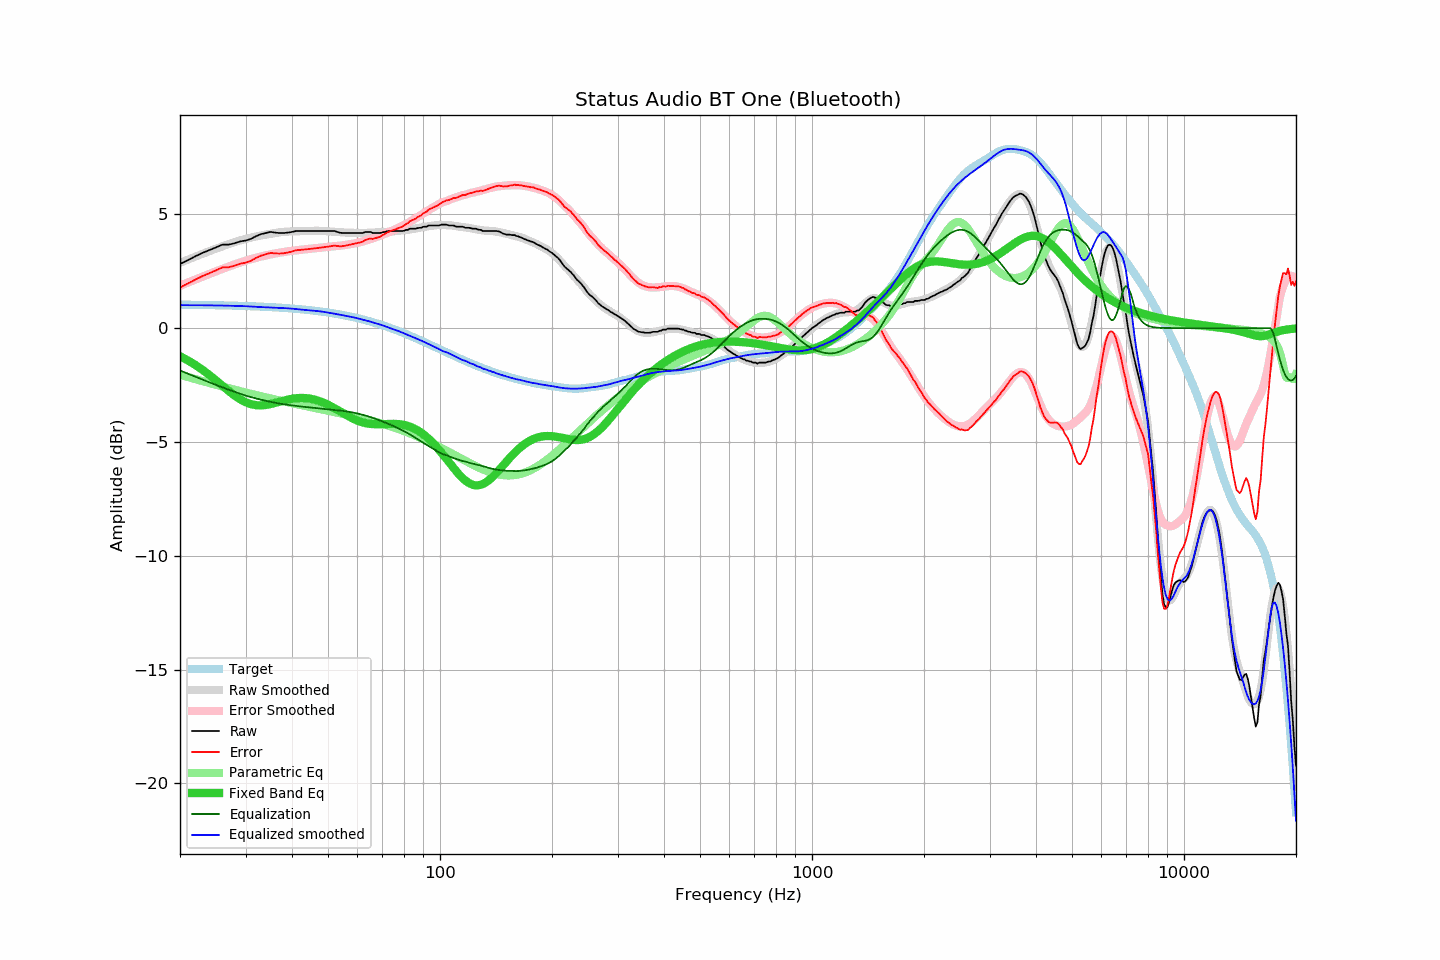

The table this chart was drawn from, first rows:
frequency, raw, error, smoothed, error_smoothed, equalization, parametric_eq, equalized_raw, equalized_smoothed, target
20, 2.82, 1.78, 2.87, 1.86, -1.86, -1.23, 0.96, 1.01, 1.03
21, 2.99, 1.96, 3.01, 2.00, -2.00, -1.42, 0.98, 1.01, 1.03
22, 3.16, 2.13, 3.14, 2.14, -2.14, -1.62, 1.02, 1.01, 1.02
23, 3.31, 2.29, 3.27, 2.26, -2.26, -1.84, 1.04, 1.00, 1.02
24, 3.43, 2.41, 3.38, 2.38, -2.38, -2.06, 1.04, 1.00, 1.01
25, 3.55, 2.54, 3.49, 2.50, -2.50, -2.30, 1.05, 1.00, 1.01
26, 3.67, 2.67, 3.59, 2.60, -2.60, -2.53, 1.06, 0.99, 1.00
27, 3.67, 2.67, 3.69, 2.70, -2.70, -2.75, 0.96, 0.99, 0.99
28, 3.73, 2.74, 3.77, 2.79, -2.79, -2.95, 0.93, 0.98, 0.99
29, 3.81, 2.83, 3.85, 2.88, -2.88, -3.12, 0.93, 0.97, 0.98
30, 3.85, 2.87, 3.92, 2.96, -2.96, -3.25, 0.89, 0.96, 0.97
31, 3.92, 2.95, 3.98, 3.03, -3.03, -3.34, 0.89, 0.95, 0.96
32, 4.04, 3.08, 4.02, 3.09, -3.09, -3.38, 0.95, 0.93, 0.95
33, 4.13, 3.18, 4.07, 3.14, -3.14, -3.39, 0.98, 0.92, 0.94
34, 4.18, 3.24, 4.11, 3.19, -3.19, -3.38, 0.98, 0.91, 0.93
35, 4.23, 3.30, 4.14, 3.24, -3.24, -3.34, 0.99, 0.91, 0.92
36, 4.20, 3.28, 4.18, 3.28, -3.28, -3.29, 0.92, 0.90, 0.91
37, 4.18, 3.28, 4.21, 3.31, -3.31, -3.24, 0.86, 0.89, 0.90
38, 4.18, 3.29, 4.23, 3.35, -3.35, -3.18, 0.83, 0.88, 0.89
39, 4.20, 3.32, 4.24, 3.37, -3.37, -3.14, 0.82, 0.87, 0.87
40, 4.23, 3.36, 4.25, 3.40, -3.40, -3.11, 0.83, 0.86, 0.86
41, 4.27, 3.42, 4.25, 3.42, -3.42, -3.08, 0.85, 0.84, 0.85
42, 4.27, 3.43, 4.25, 3.44, -3.44, -3.07, 0.83, 0.82, 0.83
43, 4.27, 3.45, 4.26, 3.46, -3.46, -3.07, 0.81, 0.80, 0.82
44, 4.27, 3.47, 4.26, 3.47, -3.47, -3.08, 0.79, 0.79, 0.80
45, 4.27, 3.48, 4.27, 3.49, -3.49, -3.11, 0.77, 0.78, 0.78
46, 4.27, 3.50, 4.27, 3.51, -3.51, -3.14, 0.76, 0.76, 0.76
47, 4.27, 3.52, 4.27, 3.53, -3.53, -3.18, 0.74, 0.75, 0.75
48, 4.27, 3.54, 4.27, 3.54, -3.54, -3.24, 0.72, 0.73, 0.73
49, 4.27, 3.56, 4.26, 3.56, -3.56, -3.30, 0.71, 0.71, 0.71
50, 4.27, 3.58, 4.25, 3.57, -3.57, -3.37, 0.70, 0.68, 0.69
51, 4.27, 3.60, 4.24, 3.58, -3.58, -3.44, 0.68, 0.66, 0.66
52, 4.27, 3.62, 4.23, 3.60, -3.60, -3.52, 0.67, 0.64, 0.64
53, 4.23, 3.61, 4.22, 3.61, -3.61, -3.59, 0.62, 0.61, 0.62
54, 4.19, 3.59, 4.21, 3.62, -3.62, -3.67, 0.56, 0.59, 0.60
55, 4.18, 3.61, 4.20, 3.64, -3.64, -3.75, 0.54, 0.56, 0.57
56, 4.18, 3.63, 4.20, 3.66, -3.66, -3.82, 0.52, 0.54, 0.55
57, 4.18, 3.66, 4.19, 3.68, -3.68, -3.89, 0.50, 0.51, 0.52
58, 4.18, 3.68, 4.19, 3.70, -3.70, -3.95, 0.48, 0.49, 0.49
59, 4.18, 3.71, 4.18, 3.72, -3.72, -4.01, 0.45, 0.46, 0.47
60, 4.18, 3.74, 4.18, 3.75, -3.75, -4.06, 0.43, 0.43, 0.44
61, 4.18, 3.77, 4.18, 3.78, -3.78, -4.11, 0.40, 0.40, 0.41
62, 4.18, 3.80, 4.18, 3.81, -3.81, -4.14, 0.37, 0.37, 0.38
63, 4.23, 3.87, 4.18, 3.84, -3.84, -4.17, 0.39, 0.34, 0.35
64, 4.23, 3.91, 4.19, 3.87, -3.87, -4.19, 0.35, 0.31, 0.32
65, 4.23, 3.94, 4.19, 3.91, -3.91, -4.21, 0.32, 0.28, 0.29
66, 4.18, 3.92, 4.20, 3.94, -3.94, -4.22, 0.23, 0.25, 0.26
67, 4.18, 3.95, 4.20, 3.98, -3.98, -4.22, 0.19, 0.22, 0.23
68, 4.18, 3.98, 4.21, 4.02, -4.02, -4.22, 0.16, 0.19, 0.19
69, 4.18, 4.01, 4.21, 4.06, -4.06, -4.22, 0.12, 0.16, 0.16
70, 4.21, 4.08, 4.22, 4.10, -4.10, -4.22, 0.11, 0.12, 0.13
71, 4.23, 4.13, 4.22, 4.14, -4.14, -4.21, 0.09, 0.09, 0.09
72, 4.26, 4.20, 4.23, 4.18, -4.18, -4.21, 0.08, 0.05, 0.06
73, 4.27, 4.24, 4.23, 4.22, -4.22, -4.21, 0.05, 0.01, 0.03
74, 4.27, 4.27, 4.24, 4.26, -4.26, -4.20, 0.00, -0.02, -0.01
75, 4.27, 4.31, 4.25, 4.31, -4.31, -4.20, -0.04, -0.05, -0.04
76, 4.27, 4.35, 4.27, 4.35, -4.35, -4.21, -0.08, -0.08, -0.08
77, 4.27, 4.38, 4.28, 4.39, -4.39, -4.21, -0.13, -0.12, -0.11
78, 4.27, 4.42, 4.28, 4.44, -4.44, -4.22, -0.17, -0.15, -0.15
79, 4.27, 4.45, 4.29, 4.48, -4.48, -4.24, -0.22, -0.19, -0.19
... 553 more rows
